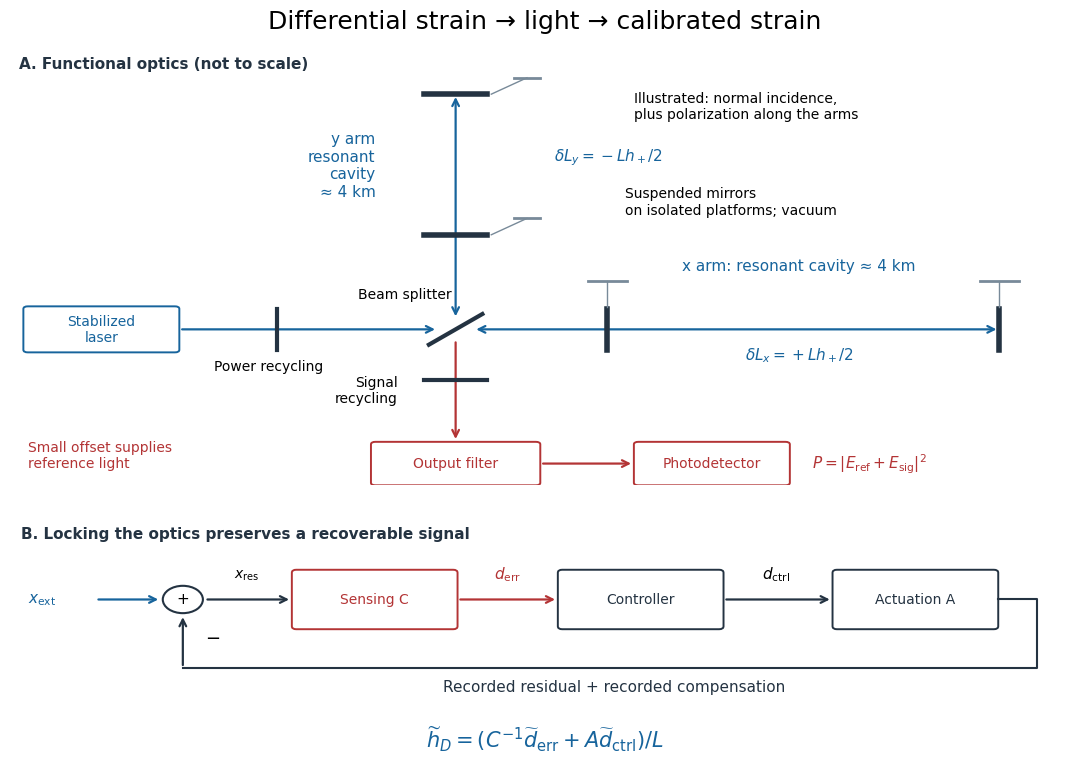

This chart was generated by the following Python code: (Note: this script raises an exception after producing the figure.)
"""Draw a functional LIGO optical/readout diagram; emit PNG in the CWD.

Python 3.14, matplotlib 3.10.7. Original layout, no measured data.
Apparatus reference: Advanced LIGO, arXiv:1411.4547, sections 2, 4.4, 4.8.
The feedback reconstruction is the ideal linear model in gravitational-wave.bigb.
"""

from pathlib import Path

import matplotlib.pyplot as plt
from matplotlib.patches import Circle, FancyArrowPatch, FancyBboxPatch


BLUE = "#17649c"
RED = "#b33435"
INK = "#243342"


def arrow(ax, start, end, color=INK, dashed=False, both=False):
    ax.add_patch(FancyArrowPatch(start, end, arrowstyle="<->" if both else "->",
                                mutation_scale=12, lw=1.6, color=color,
                                linestyle="--" if dashed else "-"))


def box(ax, xy, width, height, text, color=INK, size=10):
    ax.add_patch(FancyBboxPatch(xy, width, height, boxstyle="round,pad=0.05",
                              facecolor="white", edgecolor=color, lw=1.4))
    ax.text(xy[0] + width / 2, xy[1] + height / 2, text,
            ha="center", va="center", fontsize=size, color=color)


def main():
    plt.rcParams.update({"font.family": "DejaVu Sans", "font.size": 11})
    fig = plt.figure(figsize=(11.5, 8.2), facecolor="white")
    ax = fig.add_axes((0.035, 0.39, 0.93, 0.53))
    ax.set(xlim=(0, 12), ylim=(0, 8.5))
    ax.axis("off")
    fig.suptitle("Differential strain → light → calibrated strain", fontsize=18, y=0.97)
    ax.text(0.1, 8.15, "A. Functional optics (not to scale)", weight="bold", color=INK)

    box(ax, (0.2, 2.65), 1.65, 0.8, "Stabilized\nlaser", BLUE)
    arrow(ax, (1.9, 3.05), (4.8, 3.05), BLUE)
    ax.plot([3.0, 3.0], [2.65, 3.45], color=INK, lw=3)
    ax.text(2.9, 2.25, "Power recycling", ha="center", fontsize=10)
    ax.plot([4.7, 5.3], [2.75, 3.35], color=INK, lw=3)
    ax.text(4.95, 3.65, "Beam splitter", ha="right", fontsize=10)

    arrow(ax, (5.2, 3.05), (11.1, 3.05), BLUE, both=True)
    arrow(ax, (5.0, 3.25), (5.0, 7.65), BLUE, both=True)
    for x in (6.7, 11.1):
        ax.plot([x, x], [2.65, 3.45], color=INK, lw=4)
        ax.plot([x, x], [3.48, 4.0], color="#788a99", lw=1)
        ax.plot([x - 0.22, x + 0.22], [4.0, 4.0], color="#788a99", lw=2)
    for y in (4.9, 7.65):
        ax.plot([4.65, 5.35], [y, y], color=INK, lw=4)
        ax.plot([5.4, 5.8], [y, y + 0.32], color="#788a99", lw=1)
        ax.plot([5.65, 5.95], [y + 0.32, y + 0.32], color="#788a99", lw=2)
    ax.text(8.85, 4.2, "x arm: resonant cavity ≈ 4 km", ha="center", color=BLUE)
    ax.text(8.85, 2.45, r"$\delta L_x = +Lh_+/2$", ha="center", color=BLUE)
    ax.text(4.1, 6.25, "y arm\nresonant\ncavity\n≈ 4 km", ha="right", va="center", color=BLUE)
    ax.text(6.1, 6.35, r"$\delta L_y = -Lh_+/2$", color=BLUE)
    ax.text(7.0, 7.7, "Illustrated: normal incidence,\nplus polarization along the arms", fontsize=10, va="top")
    ax.text(6.9, 5.3, "Suspended mirrors\non isolated platforms; vacuum", fontsize=10)
    arrow(ax, (5.0, 2.85), (5.0, 0.85), RED)
    ax.plot([4.65, 5.35], [2.05, 2.05], color=INK, lw=3)
    ax.text(4.35, 1.85, "Signal\nrecycling", ha="right", va="center", fontsize=10)
    box(ax, (4.1, 0.05), 1.8, 0.75, "Output filter", RED)
    arrow(ax, (5.95, 0.425), (7.0, 0.425), RED)
    box(ax, (7.05, 0.05), 1.65, 0.75, "Photodetector", RED)
    ax.text(9.0, 0.42, r"$P = |E_{\rm ref}+E_{\rm sig}|^2$", va="center", color=RED)
    ax.text(0.2, 0.35, "Small offset supplies\nreference light", color=RED, fontsize=10)

    bx = fig.add_axes((0.045, 0.055, 0.91, 0.29))
    bx.set(xlim=(0, 12), ylim=(0, 4))
    bx.axis("off")
    bx.text(0, 3.72, "B. Locking the optics preserves a recoverable signal", weight="bold", color=INK)
    bx.text(0.08, 2.7, r"$x_{\rm ext}$", ha="left", va="center", color=BLUE)
    arrow(bx, (0.85, 2.7), (1.6, 2.7), BLUE)
    bx.add_patch(Circle((1.85, 2.7), 0.23, fill=False, color=INK, lw=1.5))
    bx.text(1.85, 2.7, "+", ha="center", va="center")
    arrow(bx, (2.1, 2.7), (3.1, 2.7))
    bx.text(2.58, 3.05, r"$x_{\rm res}$", ha="center", fontsize=10)
    box(bx, (3.15, 2.25), 1.8, 0.9, "Sensing C", RED)
    arrow(bx, (5.0, 2.7), (6.15, 2.7), RED)
    bx.text(5.57, 3.05, r"$d_{\rm err}$", ha="center", color=RED)
    box(bx, (6.2, 2.25), 1.8, 0.9, "Controller")
    arrow(bx, (8.05, 2.7), (9.3, 2.7))
    bx.text(8.65, 3.05, r"$d_{\rm ctrl}$", ha="center")
    box(bx, (9.35, 2.25), 1.8, 0.9, "Actuation A")
    bx.plot([11.2, 11.65, 11.65, 1.85], [2.7, 2.7, 1.55, 1.55], color=INK, lw=1.5)
    arrow(bx, (1.85, 1.55), (1.85, 2.45))
    bx.text(2.1, 1.95, "−", fontsize=13)
    bx.text(6.8, 1.15, "Recorded residual + recorded compensation", ha="center", color=INK)
    bx.text(6.0, 0.35, r"$\widetilde h_D=(C^{-1}\widetilde d_{\rm err}+A\widetilde d_{\rm ctrl})/L$",
            ha="center", va="center", fontsize=15, color=BLUE)
    output = Path.cwd() / (Path(__file__).stem + ".png")
    fig.savefig(output, dpi=110, facecolor="white")
    plt.close(fig)


if __name__ == "__main__":
    main()
